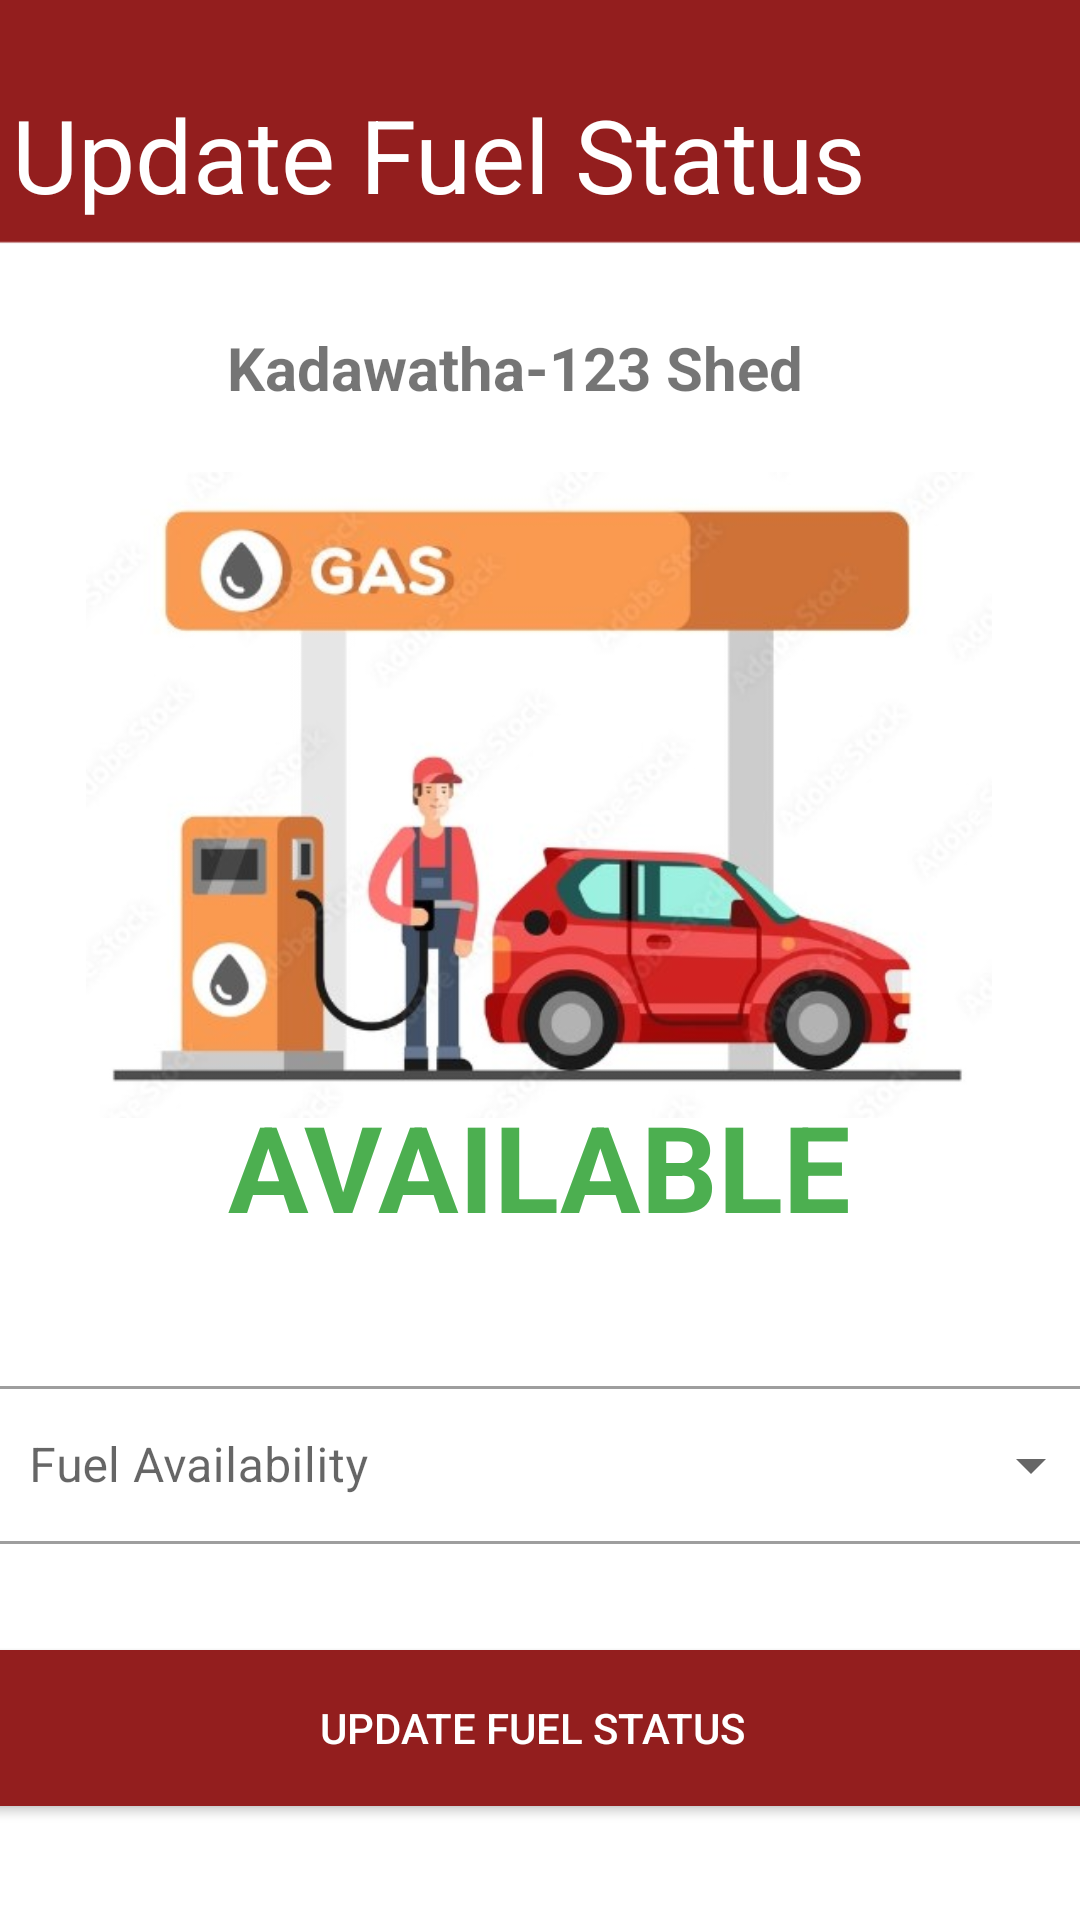

Reconstruct the res/layout file that produces this screen, plus the resources it refers to.
<!-- AndroidManifest.xml: application theme Theme.EADfrontend -->
<!-- res/layout/activity_shed_owner_update_fuel_status.xml -->
<?xml version="1.0" encoding="utf-8"?>
<androidx.constraintlayout.widget.ConstraintLayout xmlns:android="http://schemas.android.com/apk/res/android"
    xmlns:app="http://schemas.android.com/apk/res-auto"
    xmlns:tools="http://schemas.android.com/tools"
    android:layout_width="match_parent"
    android:layout_height="match_parent"
    tools:context=".ShedOwnerUpdateFuelStatusActivity"
    android:background="@drawable/bg_registerscreen">

    <TextView
        android:id="@+id/textView_owner_main"
        android:layout_width="wrap_content"
        android:layout_height="wrap_content"
        android:text="Update Fuel Status"
        android:textColor="#FFFFFF"
        android:textSize="34sp"
        app:layout_constraintBottom_toBottomOf="parent"
        app:layout_constraintEnd_toEndOf="parent"
        app:layout_constraintHorizontal_bias="0.055"
        app:layout_constraintStart_toStartOf="parent"
        app:layout_constraintTop_toTopOf="parent"
        app:layout_constraintVertical_bias="0.048" />

    <TextView
        android:id="@+id/textViewShedName"
        android:layout_width="wrap_content"
        android:layout_height="wrap_content"
        android:paddingBottom="10dp"
        android:text="Kadawatha-123 Shed"
        android:textSize="20sp"
        android:textStyle="bold"
        app:layout_constraintBottom_toBottomOf="parent"
        app:layout_constraintEnd_toEndOf="parent"
        app:layout_constraintHorizontal_bias="0.451"
        app:layout_constraintStart_toStartOf="parent"
        app:layout_constraintTop_toBottomOf="@+id/textView_owner_main"
        app:layout_constraintVertical_bias="0.066" />

    <TextView
        android:id="@+id/textView14"
        android:layout_width="wrap_content"
        android:layout_height="wrap_content"
        android:text="AVAILABLE"
        android:textColor="#4CAF50"
        android:textColorLink="#000000"
        android:textSize="40sp"
        android:textStyle="bold"
        app:layout_constraintBottom_toBottomOf="parent"
        app:layout_constraintEnd_toEndOf="parent"
        app:layout_constraintStart_toStartOf="parent"
        app:layout_constraintTop_toTopOf="parent"
        app:layout_constraintVertical_bias="0.617" />

    <com.google.android.material.textfield.TextInputLayout
        android:id="@+id/textInputLayout"
        style="@style/Widget.MaterialComponents.TextInputLayout.OutlinedBox.ExposedDropdownMenu"
        android:layout_width="374dp"
        android:layout_height="58dp"
        android:hint="Fuel Availability"
        app:layout_constraintBottom_toBottomOf="parent"
        app:layout_constraintEnd_toEndOf="parent"
        app:layout_constraintHorizontal_bias="0.486"
        app:layout_constraintStart_toStartOf="parent"
        app:layout_constraintTop_toBottomOf="@+id/textView14"
        app:layout_constraintVertical_bias="0.247">

        <AutoCompleteTextView
            android:id="@+id/availability_dropdown"
            android:layout_width="match_parent"
            android:layout_height="match_parent"
            android:inputType="none" />

    </com.google.android.material.textfield.TextInputLayout>

    <Button
        android:id="@+id/btnUpdateFuelStatus"
        android:layout_width="385dp"
        android:layout_height="64dp"
        android:backgroundTint="@color/red"
        android:text="UPDATE FUEL STATUS"
        android:textColor="@color/white"
        app:layout_constraintBottom_toBottomOf="parent"
        app:layout_constraintEnd_toEndOf="parent"
        app:layout_constraintHorizontal_bias="0.615"
        app:layout_constraintStart_toStartOf="parent"
        app:layout_constraintTop_toBottomOf="@+id/textInputLayout"
        app:layout_constraintVertical_bias="0.476" />

    <ImageView
        android:id="@+id/imageView3"
        android:layout_width="302dp"
        android:layout_height="238dp"
        app:layout_constraintBottom_toTopOf="@+id/textView14"
        app:layout_constraintEnd_toEndOf="parent"
        app:layout_constraintHorizontal_bias="0.495"
        app:layout_constraintStart_toStartOf="parent"
        app:layout_constraintTop_toBottomOf="@+id/textViewShedName"
        app:layout_constraintVertical_bias="0.0"
        app:srcCompat="@drawable/fuel_status" />

</androidx.constraintlayout.widget.ConstraintLayout>
<!-- resources referenced by this layout -->
<resources>
  <color name="red">#931E1E</color>
  <color name="white">#FFFFFFFF</color>
  <!-- drawable bg_registerscreen: png bitmap (drawable, 2939 bytes) -->
  <!-- drawable fuel_status: jpg bitmap (drawable, 106208 bytes) -->
  <style name="Theme.EADfrontend" parent="Theme.MaterialComponents.DayNight.NoActionBar">
          
          <item name="colorPrimary">@color/red</item>
          <item name="colorPrimaryVariant">@color/red</item>
          <item name="colorOnPrimary">@color/red</item>
          
          <item name="colorSecondary">@color/red</item>
          <item name="colorSecondaryVariant">@color/black</item>
          <item name="colorOnSecondary">@color/black</item>
          
          <item name="android:statusBarColor" tools:targetApi="l">?attr/colorPrimaryVariant</item>
          
      </style>
  <color name="black">#FF000000</color>
</resources>
